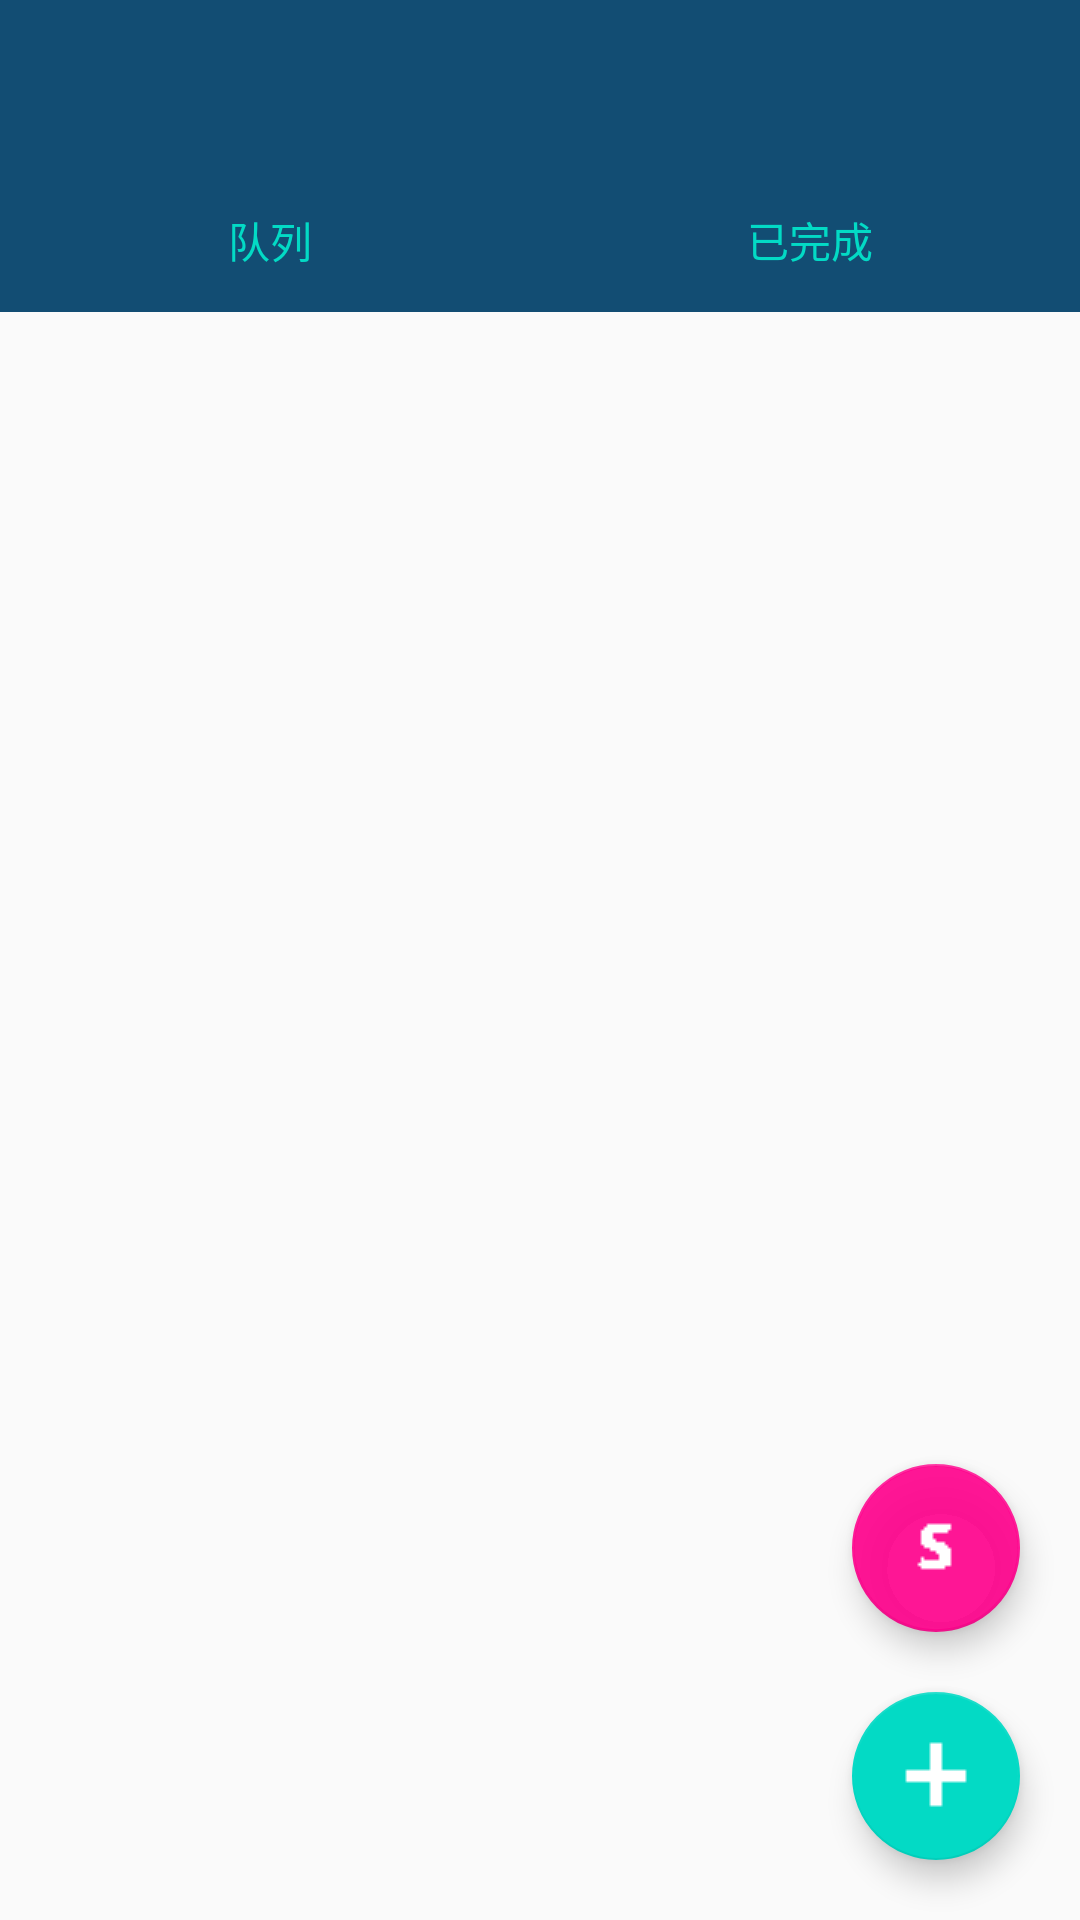

Android layout source for this screen:
<!-- AndroidManifest.xml: application theme AppTheme -->
<!-- res/layout/transmission_main_page.xml -->
<?xml version="1.0" encoding="utf-8"?>

<LinearLayout
    xmlns:android="http://schemas.android.com/apk/res/android"
    android:layout_width="match_parent"
    android:layout_height="match_parent"
    android:orientation="vertical">
    <com.google.android.material.appbar.AppBarLayout
        android:layout_width="match_parent"
        android:layout_height="wrap_content"
        android:background="@color/toolbar"
        android:theme="@style/AppTheme.AppBarOverlay">
    <androidx.appcompat.widget.Toolbar
        android:id="@+id/toolbar"
        android:layout_width="match_parent"
        android:layout_height="wrap_content"
        android:theme="@style/ThemeOverlay.AppCompat.Dark.ActionBar"
        android:title="@string/ntm"/>
        <LinearLayout
            android:layout_width="match_parent"
            android:layout_height="wrap_content"
            android:weightSum="2">
            <Button
                android:id="@+id/running_tasks"
                android:layout_weight="1"
                android:layout_width="0dp"
                android:layout_height="wrap_content"
                android:text="@string/queue"
                style="?android:attr/buttonBarButtonStyle"
                />

            <Button
                android:layout_width="0dp"
                android:layout_weight="1"
                android:layout_height="wrap_content"
                android:id="@+id/over_tasks"
                android:text="@string/solved"
                style="?android:attr/buttonBarButtonStyle"
                />
        </LinearLayout>
    </com.google.android.material.appbar.AppBarLayout>

    <include layout="@layout/transmission_main_content" />
    
</LinearLayout>
<!-- res/layout/transmission_main_content.xml (included above) -->
<?xml version="1.0" encoding="utf-8"?>

<androidx.constraintlayout.widget.ConstraintLayout xmlns:android="http://schemas.android.com/apk/res/android"
    android:layout_width="match_parent"
    android:layout_height="match_parent"
    xmlns:app="http://schemas.android.com/apk/res-auto">
    
    <ListView
        android:layout_width="match_parent"
        android:layout_height="wrap_content"
        android:id="@+id/show_content"
        app:layout_constraintLeft_toLeftOf="parent"
        app:layout_constraintRight_toRightOf="parent"
        app:layout_constraintTop_toTopOf="parent"/>

    <com.google.android.material.floatingactionbutton.FloatingActionButton
        android:layout_width="wrap_content"
        android:layout_height="wrap_content"
        android:id="@+id/create_server"
        app:layout_constraintBottom_toTopOf="@id/create_task"
        app:layout_constraintRight_toRightOf="parent"
        android:layout_margin="20dp"
        app:backgroundTint="@color/pink"
        app:srcCompat="@drawable/ic_server"
        />

    <com.google.android.material.floatingactionbutton.FloatingActionButton
        android:layout_width="wrap_content"
        android:layout_height="wrap_content"
        android:id="@+id/create_task"
        app:layout_constraintBottom_toBottomOf="parent"
        app:layout_constraintRight_toRightOf="parent"
        android:layout_margin="20dp"
        app:srcCompat="@drawable/ic_add"
        />

</androidx.constraintlayout.widget.ConstraintLayout>
<!-- resources referenced by this layout -->
<resources>
  <color name="pink">#E8FF008C</color>
  <color name="toolbar">#124D73</color>
  <!-- drawable ic_add: png bitmap (drawable, 1686 bytes) -->
  <!-- drawable ic_server: png bitmap (drawable, 176 bytes) -->
  <string name="ntm">NTM</string>
  <string name="queue">队列</string>
  <string name="solved">已完成</string>
  <style name="AppTheme.AppBarOverlay" parent="ThemeOverlay.AppCompat.Dark.ActionBar" />
  <style name="AppTheme" parent="Theme.AppCompat.Light.DarkActionBar">
          
          <item name="colorPrimary">@color/colorPrimary</item>
          <item name="colorPrimaryDark">@color/colorPrimaryDark</item>
          <item name="colorAccent">@color/colorAccent</item>
      </style>
  <color name="colorPrimary">#6200EE</color>
  <color name="colorPrimaryDark">#3700B3</color>
  <color name="colorAccent">#03DAC5</color>
</resources>
